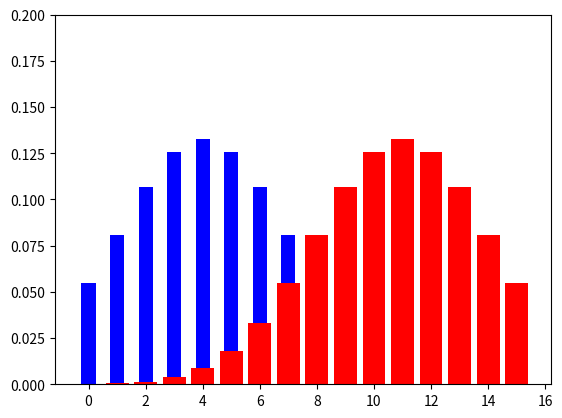

Write Python code to recreate this figure.
# make discrete distribution from 0 to 10
# and plot the distribution

import numpy as np
import matplotlib.pyplot as plt

mean_1 = 4
std_1 = 3
mean_2 = 11
std_2 = 3

# set y limit to 0.2
plt.ylim(0, 0.2)

# make discrete distribution
x_1 = np.arange(0, 16)
y_1 = np.exp(-(x_1 - mean_1)**2 / (2 * std_1**2)) / (std_1 * np.sqrt(2 * np.pi))

x_2 = np.arange(0, 16)
y_2 = np.exp(-(x_2 - mean_2)**2 / (2 * std_2**2)) / (std_2 * np.sqrt(2 * np.pi))

# print expected values
print("Expected value of distribution 1: ", np.sum(x_1 * y_1))
print("Expected value of distribution 2: ", np.sum(x_2 * y_2))

# plot the two distributions together, the first in blue and the second in red as a bar chart
plt.bar(x_1, y_1, color='blue', width=0.5)
plt.bar(x_2, y_2, color='red')
plt.show()